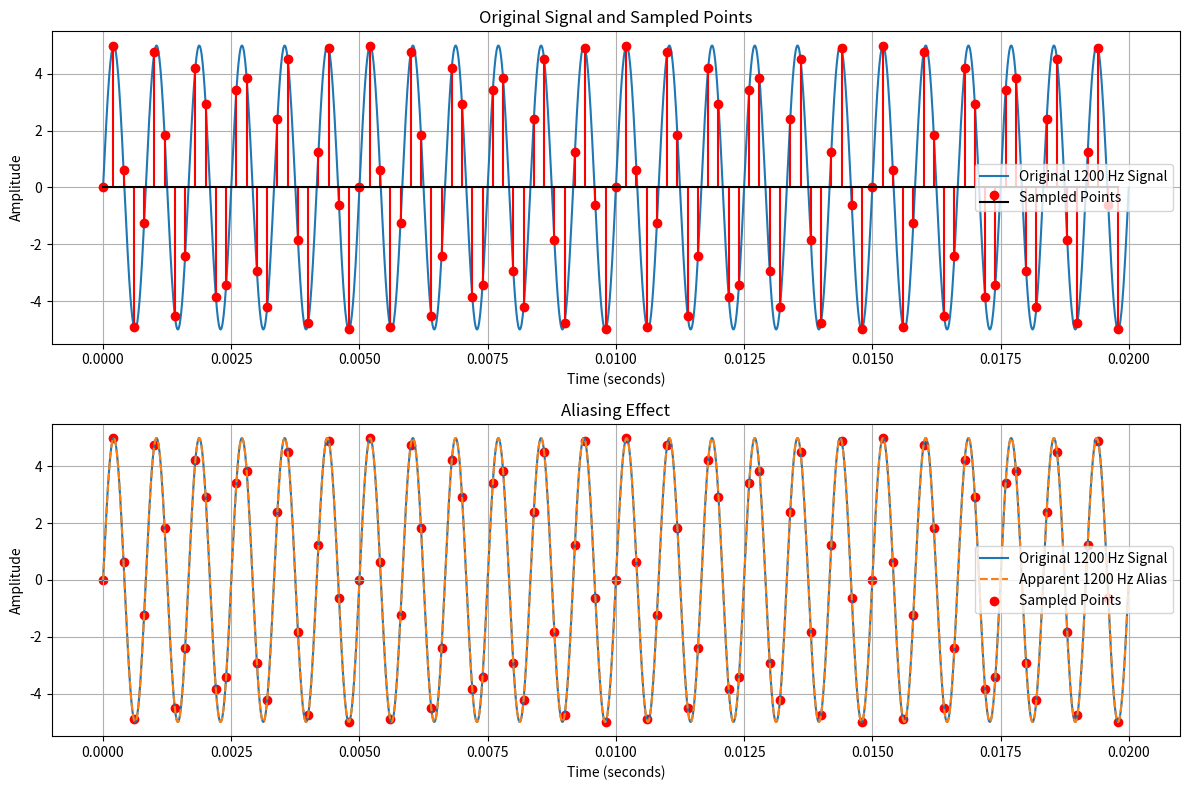

Write Python code to recreate this figure.

import numpy as np
import matplotlib.pyplot as plt

# AetherHound - Aliasing Demonstration

# Original signal parameters
frequency = 1200
amplitude = 5

# Sampling parameters
sample_rate = 5000
duration = 0.02

# Calculate Nyquist rate
nyquist_rate = 2 * frequency

# Calculate alias frequency
alias_frequency = abs(
    (frequency + sample_rate / 2) % sample_rate
    - sample_rate / 2
) 

# Generate original continuous-looking signal
continuous_time = np.linspace(0, duration, 2000)

original_signal = amplitude * np.sin(
    2 * np.pi * frequency * continuous_time
)

# Generate sampling time values
sample_time = np.arange(
    0, duration, 1 / sample_rate
)

# Generate sampled signal
sampled_signal = amplitude * np.sin(
    2 * np.pi * frequency * sample_time
)

# Generate apparent alias signal
alias_signal = amplitude * np.sin(
    2 * np.pi * alias_frequency * continuous_time
)

# Display parameters
print("AetherHound - Aliasing Analysis")
print("Original Frequency:", frequency, "Hz")
print("Sampling Rate:", sample_rate, "Hz")
print("Nyquist Rate:", nyquist_rate, "Hz")
print("Alias Frequency:", alias_frequency, "Hz")

# Plot graphs
plt.figure(figsize=(12, 8))

# Original signal and sampled points
plt.subplot(2, 1, 1)

plt.plot(
    continuous_time,
    original_signal,
    label="Original 1200 Hz Signal"
)

plt.stem(
    sample_time,
    sampled_signal,
    linefmt="r-",
    markerfmt="ro",
    basefmt="k-",
    label="Sampled Points"
)

plt.title("Original Signal and Sampled Points")
plt.xlabel("Time (seconds)")
plt.ylabel("Amplitude")
plt.grid(True)
plt.legend()

# Compare original and alias signals
plt.subplot(2, 1, 2)

plt.plot(
    continuous_time,
    original_signal,
    label="Original 1200 Hz Signal"
)

plt.plot(
    continuous_time,
    alias_signal,
    "--",
    label=f"Apparent {alias_frequency:.0f} Hz Alias"
)

plt.scatter(
    sample_time,
    sampled_signal,
    color="red",
    label="Sampled Points"
)

plt.title("Aliasing Effect")
plt.xlabel("Time (seconds)")
plt.ylabel("Amplitude")
plt.grid(True)
plt.legend()

plt.tight_layout()
plt.show()
